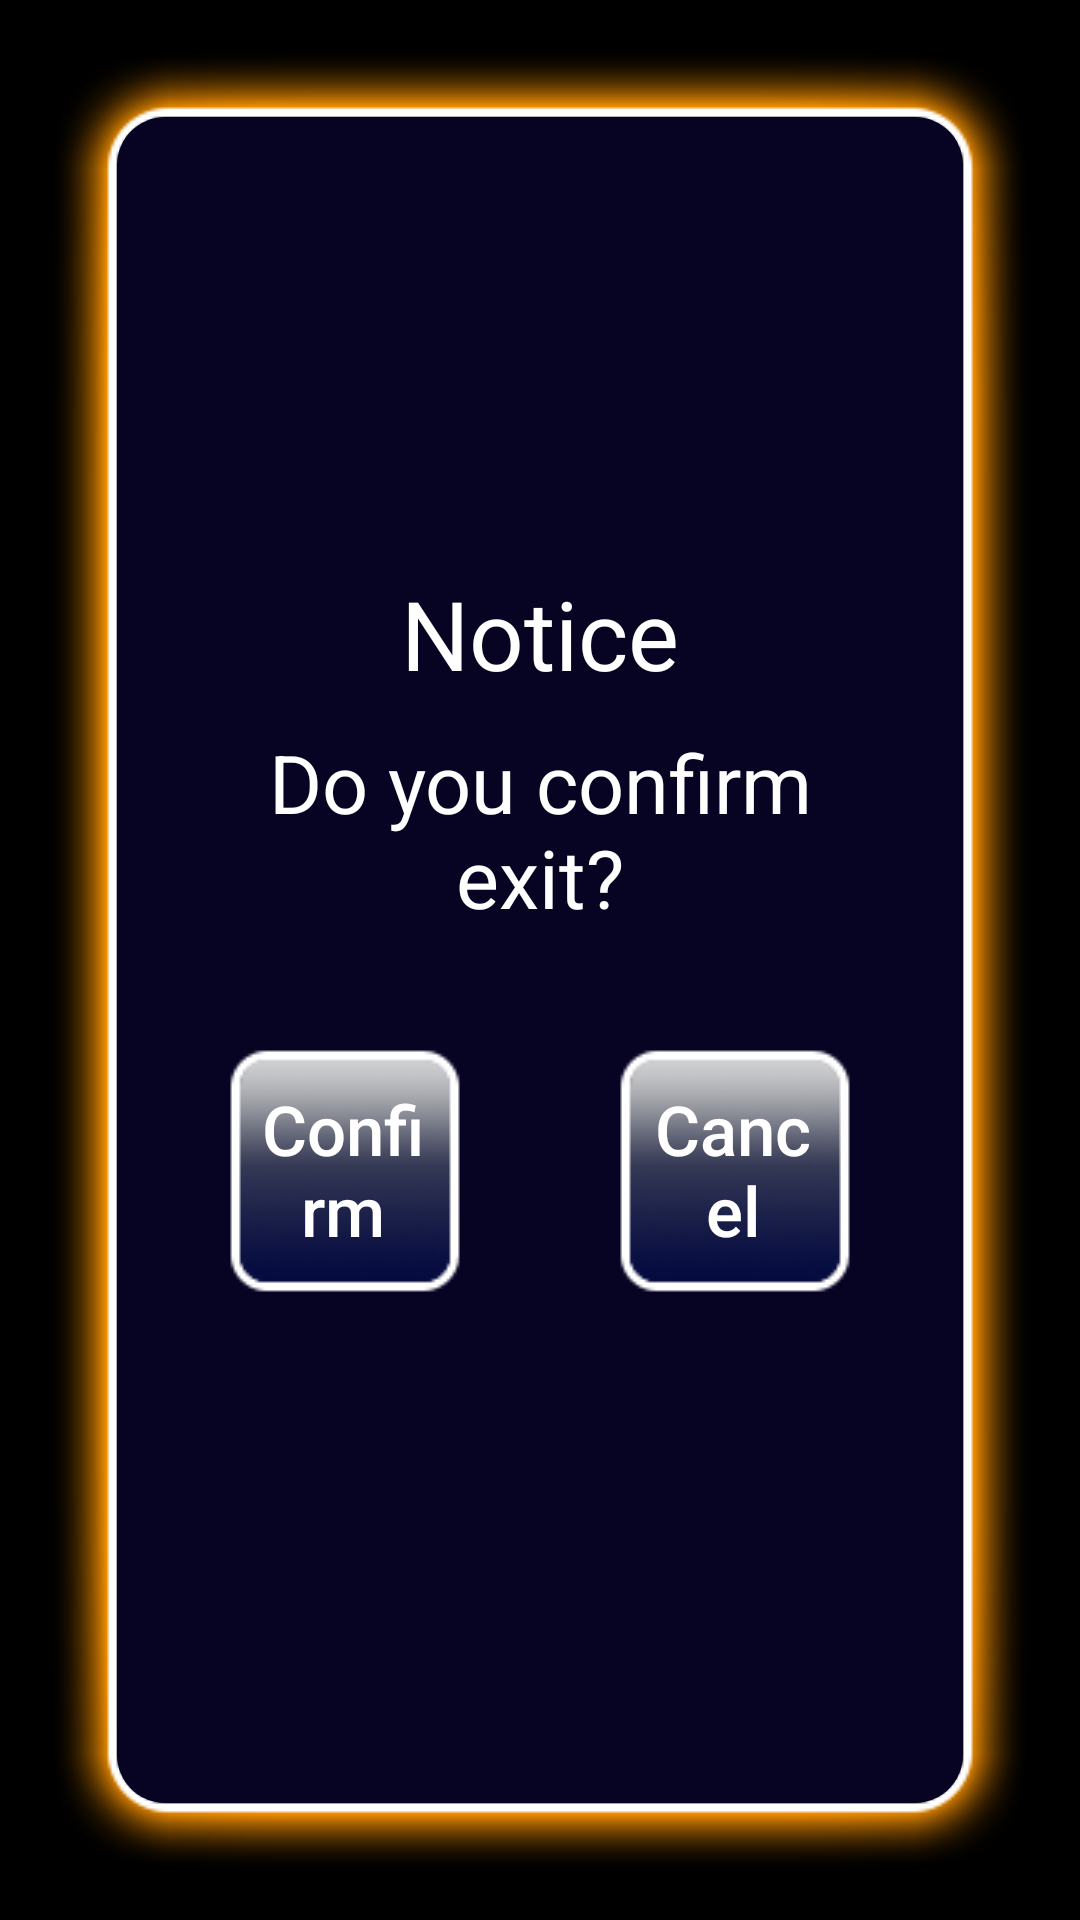

Reconstruct the res/layout file that produces this screen, plus the resources it refers to.
<!-- AndroidManifest.xml: application theme AppTheme -->
<!-- res/layout/dialog_exit.xml -->
<?xml version="1.0" encoding="utf-8"?>
<LinearLayout android:orientation="vertical"
    android:layout_width="match_parent"
    android:layout_height="match_parent"
    android:gravity="center"
    android:paddingTop="40dp"
    android:paddingBottom="40dp"
    android:paddingLeft="60dp"
    android:paddingRight="60dp"
    android:background="@drawable/bg_dialog_exit"
    xmlns:android="http://schemas.android.com/apk/res/android">

    <TextView
        android:text="@string/notice"
        android:textSize="32sp"
        android:gravity="center"
        android:textColor="@android:color/white"
        android:layout_width="match_parent"
        android:layout_height="wrap_content" />

    <TextView
        android:layout_marginTop="10dp"
        android:text="@string/confirm_exit"
        android:textSize="27sp"
        android:gravity="center"
        android:textColor="@android:color/white"
        android:layout_width="match_parent"
        android:layout_height="wrap_content" />

    <LinearLayout
        android:layout_marginTop="20dp"
        android:orientation="horizontal"
        android:layout_width="match_parent"
        android:layout_height="wrap_content">

        <Button
            android:id="@+id/bt_confirm"
            android:textAllCaps="false"
            android:textSize="23sp"
            android:text="@string/confirm"
            android:textColor="@android:color/white"
            android:layout_weight="1"
            android:layout_width="0dp"
            android:background="@drawable/bg_button"
            android:layout_height="wrap_content" />

        <Button
            android:layout_marginLeft="20dp"
            android:textColor="@android:color/white"
            android:background="@drawable/bg_button"
            android:id="@+id/bt_cancel"
            android:textAllCaps="false"
            android:textSize="23sp"
            android:text="@string/cancel"
            android:layout_weight="1"
            android:layout_width="0dp"
            android:layout_height="wrap_content" />

    </LinearLayout>

</LinearLayout>
<!-- resources referenced by this layout -->
<resources>
  <!-- drawable bg_button (drawable) -->
  <?xml version="1.0" encoding="utf-8"?>
  <selector xmlns:android="http://schemas.android.com/apk/res/android">
      <item android:drawable="@drawable/img_button_confirm_focus" android:state_selected="true"/>
      <item android:drawable="@drawable/img_button_confirm_focus" android:state_pressed="true"/>
      <item android:drawable="@drawable/img_button_confirm_focus" android:state_focused="true"/>
      <item android:drawable="@drawable/img_button_confirm1"/>
  </selector>
  <!-- drawable bg_dialog_exit (drawable) -->
  <?xml version="1.0" encoding="utf-8"?>
  <layer-list xmlns:android="http://schemas.android.com/apk/res/android">
      <item android:drawable="@drawable/img_dialog_exit"/>
      <item>
          <shape android:shape="rectangle">
              <solid android:color="@color/colorBlue2"/>
              <corners android:radius="16dp"/>
          </shape>
      </item>
  </layer-list>
  <string name="cancel">Cancel</string>
  <string name="confirm">Confirm</string>
  <string name="confirm_exit">Do you confirm exit?</string>
  <string name="notice">Notice</string>
  <style name="AppTheme" parent="Theme.AppCompat.Light.NoActionBar">
          
          <item name="colorPrimary">@color/colorPrimary</item>
          <item name="colorPrimaryDark">@color/colorPrimaryDark</item>
          <item name="colorAccent">@color/colorAccent</item>
          <item name="android:windowBackground">@android:color/black</item>
      </style>
  <color name="colorBlue2">#060323</color>
  <color name="colorPrimary">#3F51B5</color>
  <color name="colorPrimaryDark">#303F9F</color>
  <color name="colorAccent">#FF4081</color>
</resources>
